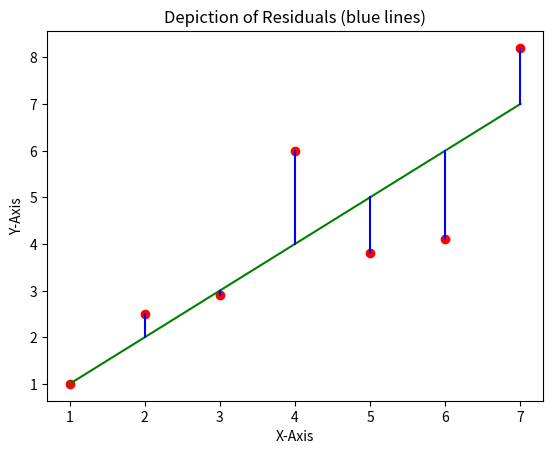

Reproduce this figure in Python.
import matplotlib.pyplot as plt
import numpy as np

X_values = np.arange(1, 8)

data = [1, 2.5, 2.9, 6, 3.8, 4.1, 8.2]
model1 = np.arange(1, 8)

plt.plot(X_values, model1, c='green')  # the model
for x, my, dy in zip(X_values, model1, data):
    plt.plot([x, x], [my, dy], c='blue')  # line from model to actual point (residuals)
plt.scatter(X_values, data, c='red')  # the actual data
plt.title(f'Depiction of Residuals (blue lines)')
plt.xlabel('X-Axis')
plt.ylabel('Y-Axis')

#plt.show()
plt.savefig('Ball-Rague-Fig6.7.eps', bbox_inches='tight')

